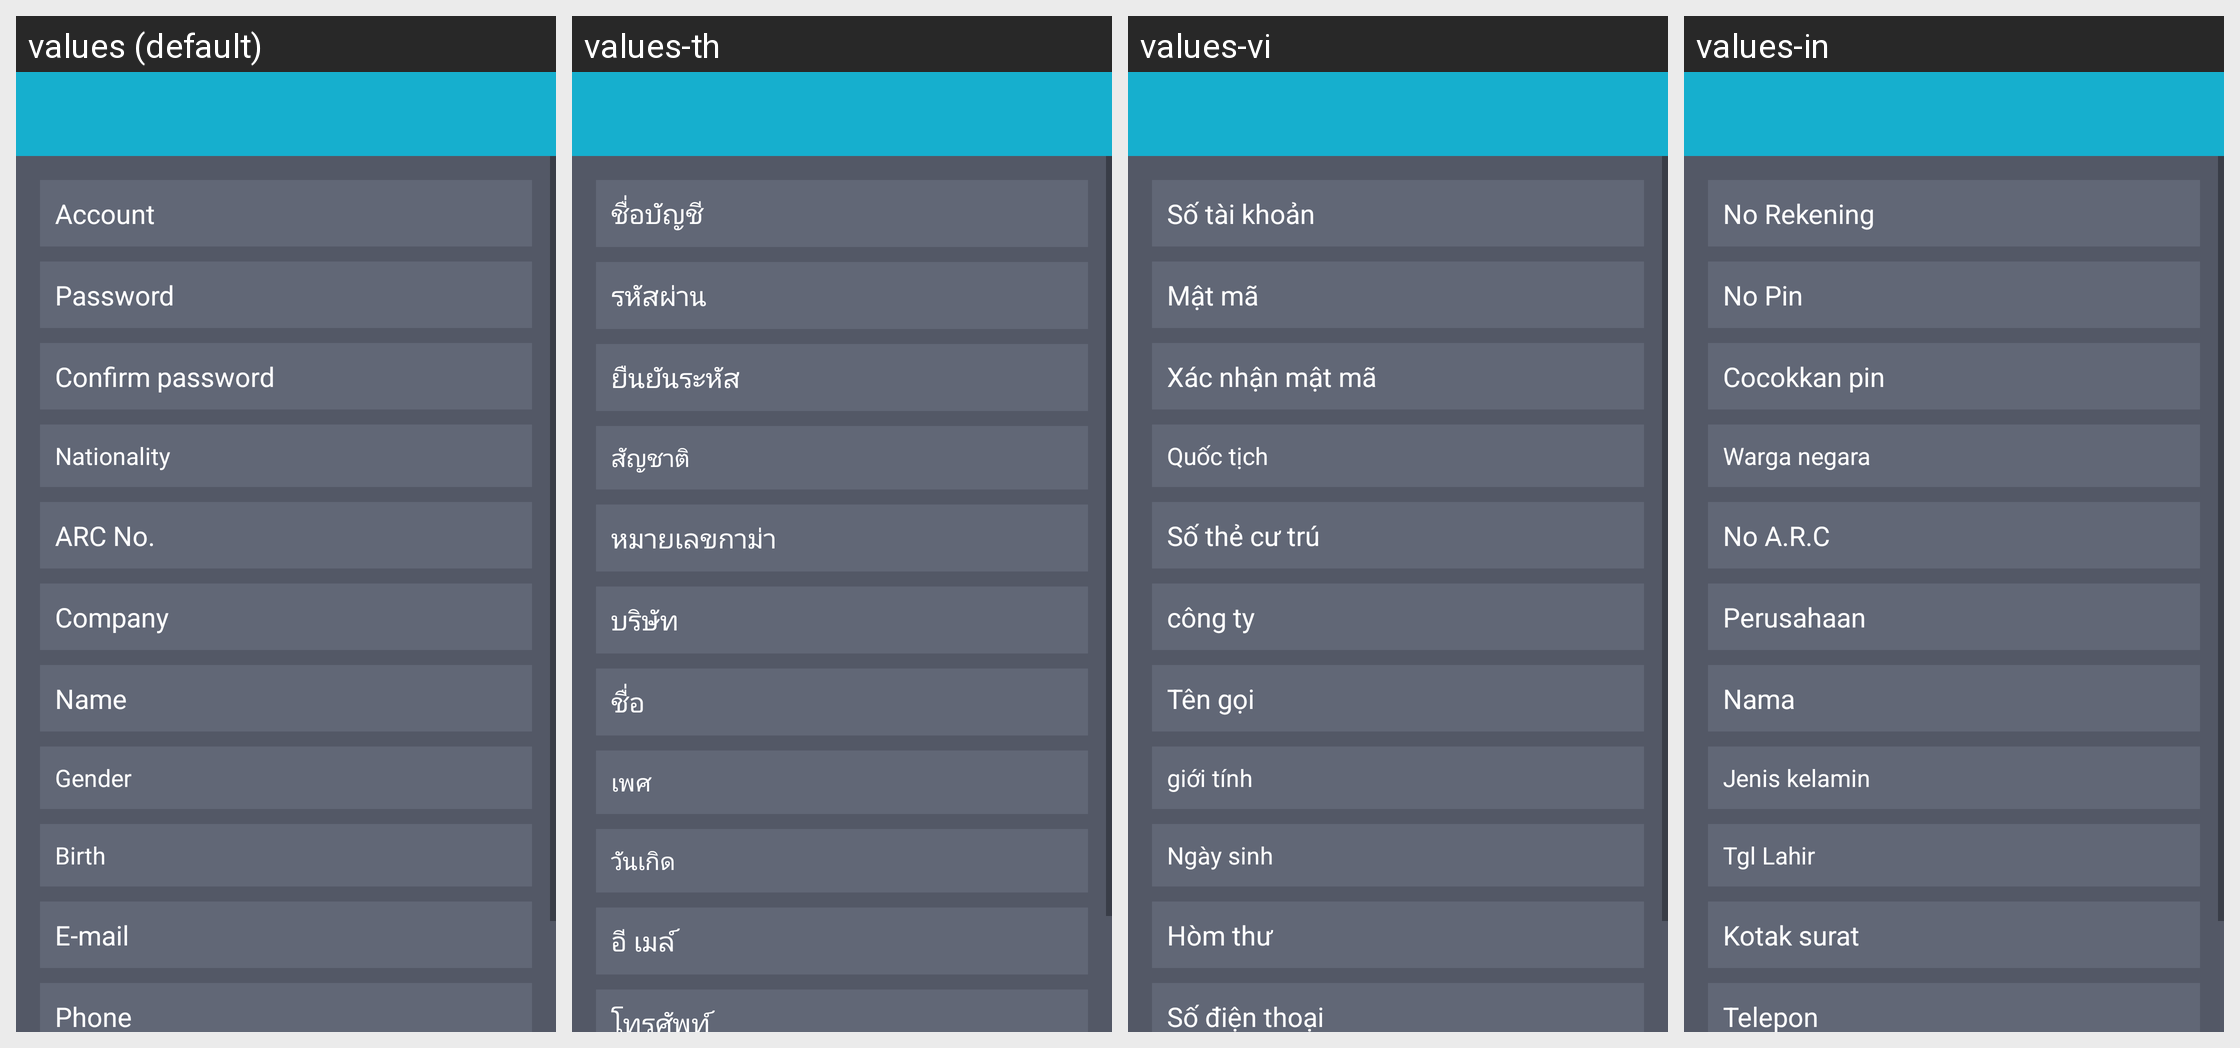

The Android screen above is rendered under several locales of the same app. Produce the string resources it draws, with the default and per-locale values.
Android screen res/layout/activity_apply_account.xml rendered under 4 locales, left to right: values (default), values-th, values-vi, values-in. Device: Nexus 5 (rendered at 1080×1920; each locale shown at half size, 540×960, under a caption strip naming it); theme AppTheme.
Other locales in the repository, not shown: values-zh.
Strings drawn on this screen, with the default value and each locale's value (text and hints the layout hard-codes, and strings that could not be matched under every locale, appear in the picture but are not listed):

account
  values: Account
  values-th: ชื่อบัญชี
  values-vi: Số tài khoản
  values-in: No Rekening

password
  values: Password
  values-th: รหัสผ่าน
  values-vi: Mật mã
  values-in: No Pin

confirm_password
  values: Confirm password
  values-th: ยืนยันระหัส
  values-vi: Xác nhận mật mã
  values-in: Cocokkan pin

sign_up_nation
  values: Nationality
  values-th: สัญชาติ
  values-vi: Quốc tịch
  values-in: Warga negara

id_number
  values: ARC No.
  values-th: หมายเลขกาม่า
  values-vi: Số thẻ cư trú
  values-in: No A.R.C

company
  values: Company
  values-th: บริษัท
  values-vi: công ty
  values-in: Perusahaan

name
  values: Name
  values-th: ชื่อ
  values-vi: Tên gọi
  values-in: Nama

sex
  values: Gender
  values-th: เพศ
  values-vi: giới tính
  values-in: Jenis kelamin

birthday
  values: Birth
  values-th: วันเกิด
  values-vi: Ngày sinh
  values-in: Tgl Lahir

email
  values: E-mail
  values-th: อี เมล์
  values-vi: Hòm thư
  values-in: Kotak surat

phone
  values: Phone
  values-th: โทรศัพท์
  values-vi: Số điện thoại
  values-in: Telepon
